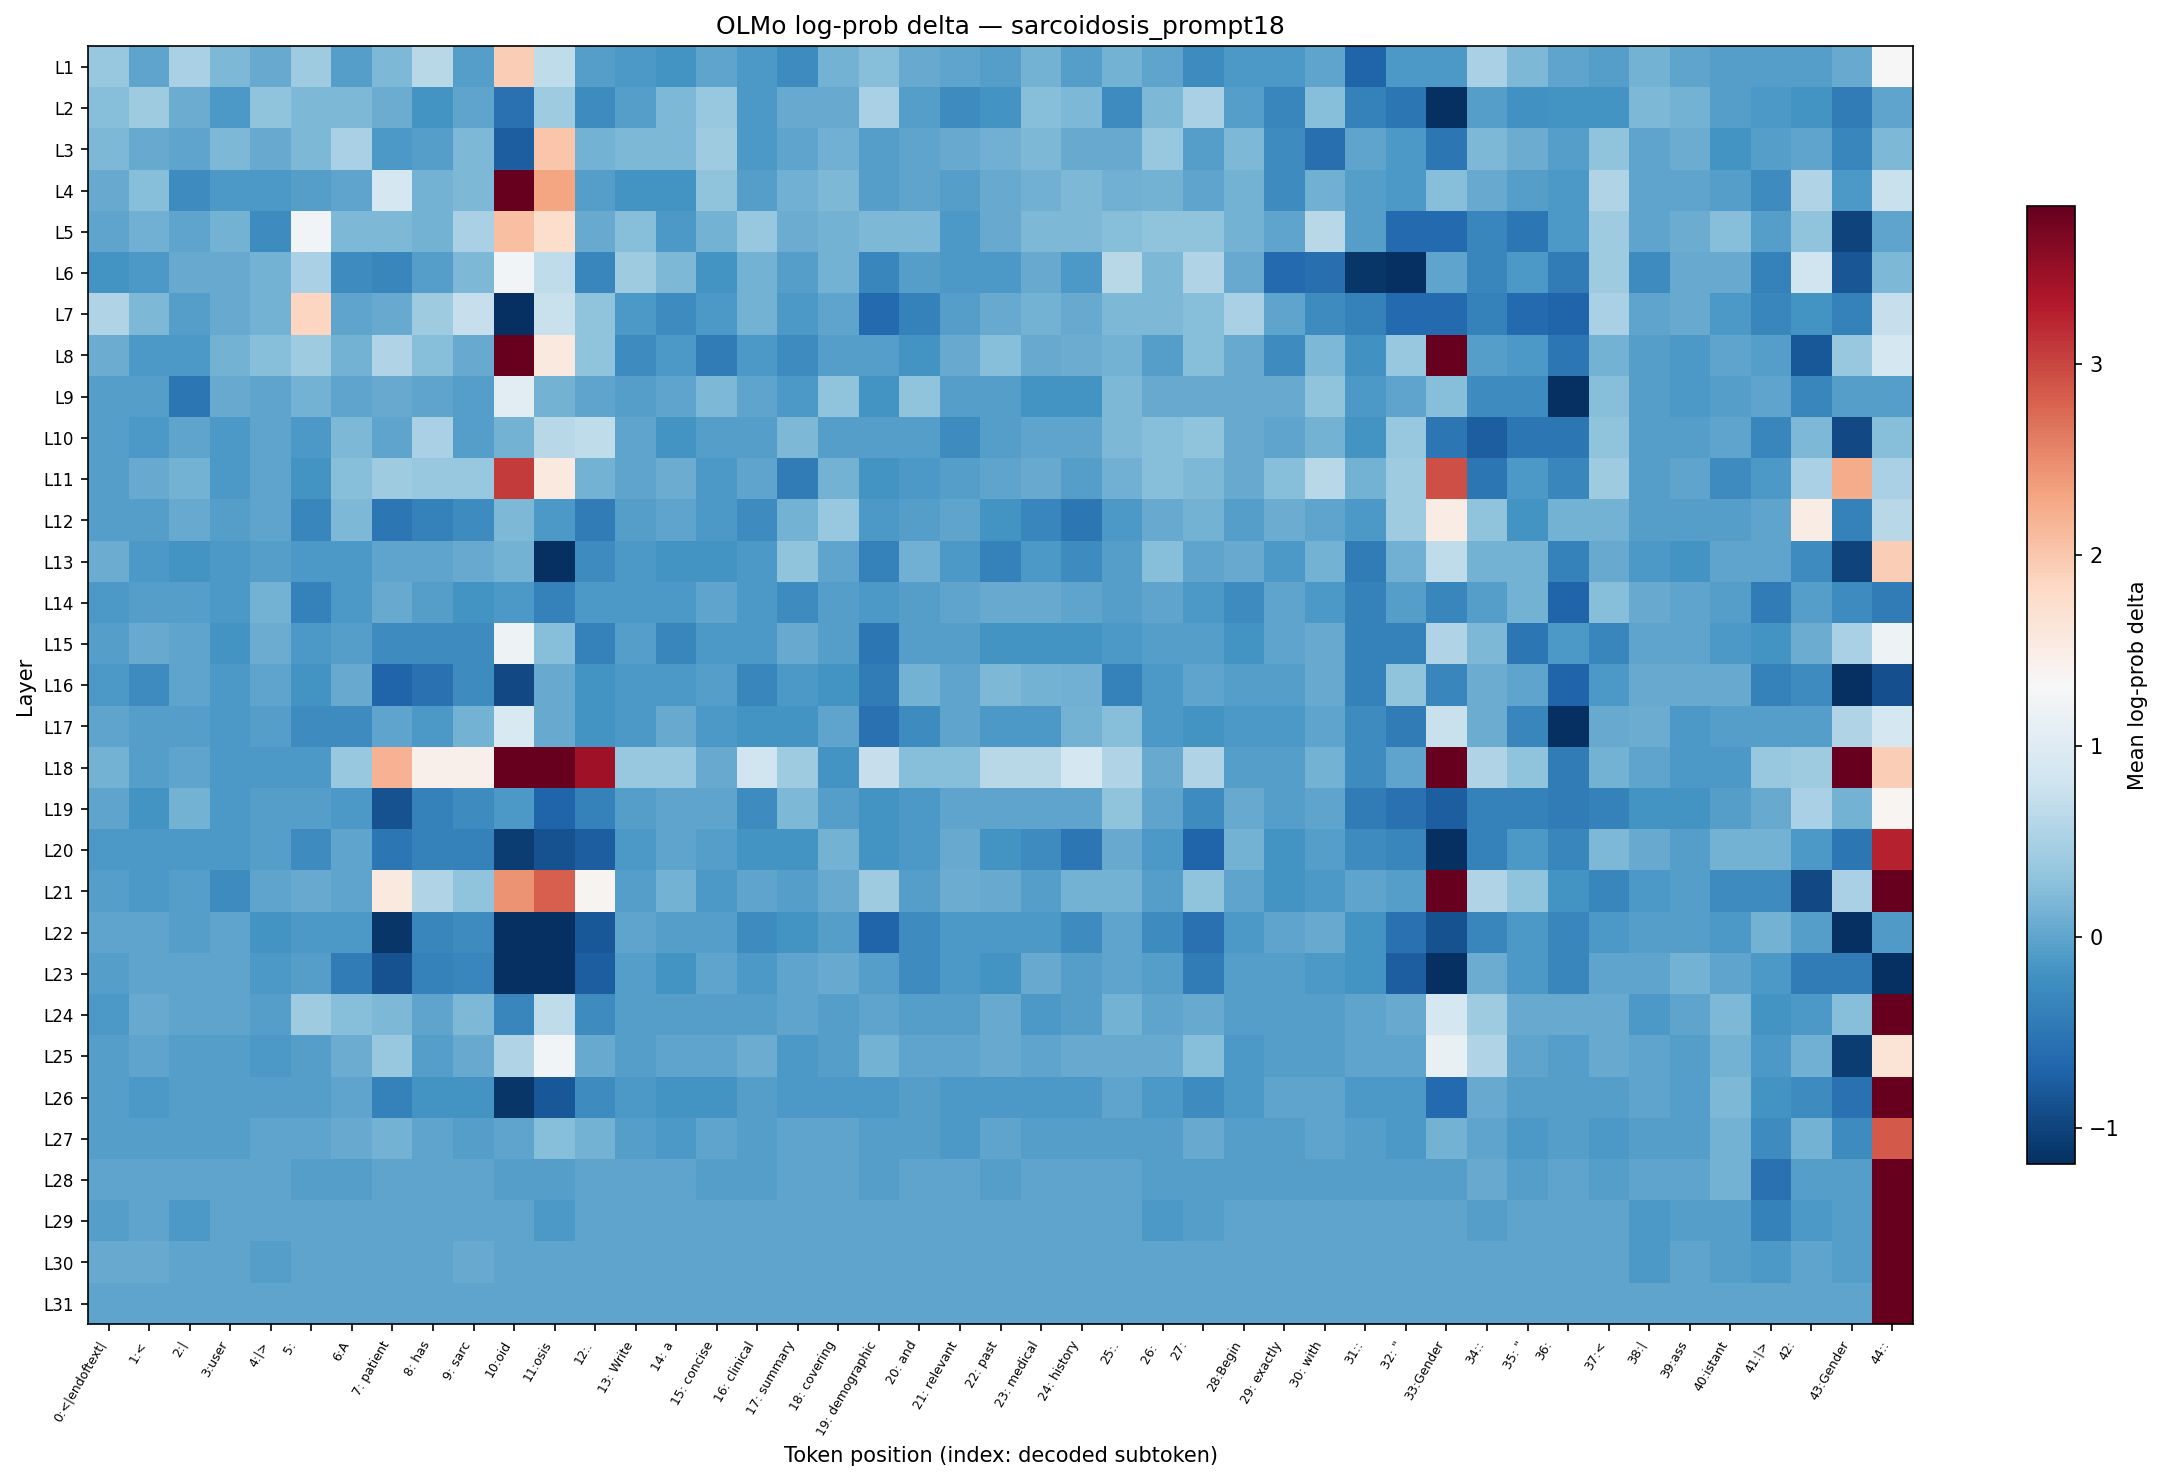

The file beside this chart, header and first rows:
layer, 0:<|endoftext|, 1:<, 2:|, 3:user, 4:|>, 5:?, 6:A, 7: patient, 8: has, 9: sarc, 10:oid, 11:osis, 12:., 13: Write, 14: a, 15: concise, 16: clinical, 17: summary, 18: covering, 19: demographic, 20: and, 21: relevant, 22: past
L1, 0.374, 0.000000, 0.5005, 0.1875, 0.06002, 0.4359, -0.06385, 0.1875, 0.6238, -0.06385, 1.937, 0.688, -0.06385, -0.1262, -0.1865, 0.000000, -0.1262, -0.2506, 0.1258, 0.2496, 0.06002, 0.000000, -0.06385
L2, 0.2456, 0.4292, 0.06486, -0.1262, 0.3156, 0.1875, 0.1875, 0.06486, -0.1865, 0.000000, -0.5628, 0.4359, -0.2506, -0.06385, 0.1875, 0.374, -0.1262, 0.06002, 0.06002, 0.5005, -0.06385, -0.2506, -0.1865
L3, 0.1875, 0.06002, 0.000000, 0.1875, 0.06002, 0.1875, 0.5005, -0.1262, -0.06385, 0.1875, -0.7515, 2.006, 0.1258, 0.1875, 0.1875, 0.4359, -0.1262, 0.000000, 0.1212, -0.06385, 0.000000, 0.06002, 0.1212
L4, 0.06002, 0.2496, -0.2506, -0.1262, -0.1262, -0.06385, 0.000000, 0.8763, 0.1258, 0.1875, 4.813, 2.314, -0.06385, -0.1865, -0.1865, 0.3156, -0.06385, 0.1212, 0.1875, -0.06385, 0.000000, -0.06385, 0.06002
L5, 0.000000, 0.1212, 0.000000, 0.1258, -0.2506, 1.248, 0.1875, 0.1875, 0.1258, 0.5005, 2.065, 1.755, 0.06002, 0.2496, -0.1262, 0.1258, 0.374, 0.06486, 0.1258, 0.1875, 0.1875, -0.1262, 0.06002
L6, -0.1865, -0.1262, 0.06002, 0.06002, 0.1258, 0.5005, -0.2506, -0.312, -0.06385, 0.1875, 1.248, 0.688, -0.312, 0.4359, 0.1875, -0.1865, 0.1258, -0.06385, 0.1258, -0.312, -0.06385, -0.1262, -0.1262
L7, 0.5611, 0.1875, -0.06385, 0.06002, 0.1258, 1.863, 0.000000, 0.06002, 0.4359, 0.7483, -1.439, 0.7532, 0.3081, -0.1262, -0.2506, -0.1262, 0.1258, -0.1262, 0.000000, -0.6283, -0.3775, -0.06385, 0.06002
L8, 0.06486, -0.1262, -0.1262, 0.1258, 0.2496, 0.4359, 0.1258, 0.5611, 0.2496, 0.06002, 4.564, 1.559, 0.3156, -0.2506, -0.1262, -0.4395, -0.1262, -0.2506, -0.06385, -0.06385, -0.1865, 0.06002, 0.2496
L9, -0.06385, -0.06385, -0.5014, 0.06002, 0.000000, 0.1258, 0.000000, 0.06002, 0.000000, -0.06385, 1.06, 0.1258, 0.000000, -0.06385, 0.000000, 0.1875, 0.000000, -0.1262, 0.3156, -0.1865, 0.3156, -0.06385, -0.06385
L10, -0.06385, -0.1262, 0.000000, -0.1262, 0.000000, -0.1262, 0.1875, 0.000000, 0.5005, -0.06385, 0.1258, 0.6238, 0.688, 0.000000, -0.1865, -0.06385, -0.06385, 0.1875, -0.06385, -0.06385, -0.06385, -0.2506, -0.06385
L11, -0.06385, 0.06002, 0.1258, -0.1262, 0.000000, -0.1865, 0.2496, 0.4359, 0.374, 0.374, 3.066, 1.567, 0.1258, 0.000000, 0.06486, -0.1262, 0.000000, -0.4395, 0.1258, -0.1865, -0.1262, -0.06385, 0.000000
L12, -0.06385, -0.06385, 0.06002, -0.06385, 0.000000, -0.312, 0.1875, -0.5014, -0.3775, -0.2506, 0.1875, -0.1262, -0.4395, -0.06385, 0.000000, -0.1262, -0.2506, 0.1258, 0.374, -0.1262, -0.06385, 0.000000, -0.1865
L13, 0.06486, -0.1262, -0.1865, -0.1262, -0.06385, -0.1262, -0.1262, 0.000000, 0.000000, 0.06002, 0.1258, -1.376, -0.2506, -0.1262, -0.1865, -0.1865, -0.1262, 0.3156, 0.000000, -0.3775, 0.1212, -0.1262, -0.3775
L14, -0.1262, -0.06385, -0.06385, -0.1262, 0.1258, -0.3775, -0.1262, 0.06002, -0.06385, -0.1865, -0.1262, -0.3775, -0.1262, -0.1262, -0.1262, 0.000000, -0.1262, -0.2506, -0.06385, -0.1262, -0.06385, 0.000000, 0.06002
L15, -0.06385, 0.06002, 0.000000, -0.1865, 0.06486, -0.1262, -0.06385, -0.2506, -0.2506, -0.2506, 1.187, 0.2496, -0.3775, -0.06385, -0.312, -0.1262, -0.1262, 0.06002, -0.06385, -0.5014, -0.06385, -0.06385, -0.1865
L16, -0.1262, -0.2506, 0.000000, -0.1262, 0.000000, -0.1865, 0.06002, -0.6931, -0.5628, -0.2506, -0.9437, 0.06002, -0.1865, -0.1262, -0.1262, -0.06385, -0.312, -0.1262, -0.1865, -0.4395, 0.1258, 0.000000, 0.1875
L17, 0.000000, -0.06385, -0.06385, -0.1262, -0.06385, -0.2506, -0.2506, 0.000000, -0.1262, 0.1258, 0.9387, 0.06002, -0.1865, -0.1262, 0.06002, -0.1262, -0.1865, -0.1865, 0.000000, -0.5628, -0.2506, 0.000000, -0.1262
L18, 0.1258, -0.06385, 0.000000, -0.1262, -0.1262, -0.1262, 0.374, 2.193, 1.439, 1.439, 13.43, 6.193, 3.44, 0.374, 0.374, 0.06002, 0.8098, 0.4359, -0.1865, 0.7483, 0.2496, 0.2496, 0.6238
L19, 0.000000, -0.1865, 0.1258, -0.1262, -0.06385, -0.06385, -0.1262, -0.8734, -0.3775, -0.2506, -0.1262, -0.688, -0.3775, -0.06385, 0.000000, 0.000000, -0.2506, 0.1875, -0.06385, -0.1865, -0.1262, 0.000000, 0.000000
L20, -0.1262, -0.1262, -0.1262, -0.1262, -0.06385, -0.2506, 0.000000, -0.5014, -0.3775, -0.3775, -1.063, -0.8734, -0.7515, -0.1262, 0.000000, -0.06385, -0.1865, -0.1865, 0.1258, -0.1865, -0.1262, 0.06002, -0.1865
L21, -0.06385, -0.1262, -0.06385, -0.2506, 0.000000, 0.06002, 0.000000, 1.567, 0.5611, 0.3156, 2.44, 2.814, 1.379, -0.06385, 0.1258, -0.1262, 0.000000, -0.06385, 0.06002, 0.4359, -0.06385, 0.06486, 0.06002
L22, 0.000000, 0.000000, -0.06385, 0.000000, -0.1865, -0.1262, -0.1262, -1.125, -0.312, -0.2506, -1.507, -1.936, -0.8135, 0.000000, -0.06385, -0.06385, -0.2506, -0.1865, -0.06385, -0.688, -0.2506, -0.1262, -0.1262
L23, -0.06385, 0.000000, 0.000000, 0.000000, -0.1262, -0.06385, -0.4395, -0.8734, -0.3775, -0.312, -2.435, -1.63, -0.7515, -0.06385, -0.1865, 0.000000, -0.1262, 0.000000, 0.06002, -0.06385, -0.2506, -0.1262, -0.1865
L24, -0.1262, 0.06002, 0.000000, 0.000000, -0.06385, 0.4359, 0.2496, 0.1875, 0.000000, 0.1875, -0.312, 0.688, -0.2506, -0.06385, -0.06385, -0.06385, -0.06385, 0.000000, -0.06385, 0.000000, -0.06385, -0.06385, 0.06002
L25, -0.06385, 0.000000, -0.06385, -0.06385, -0.1262, -0.06385, 0.06486, 0.374, -0.06385, 0.06002, 0.5611, 1.248, 0.06002, -0.06385, 0.000000, 0.000000, 0.06486, -0.1262, -0.06385, 0.1258, 0.000000, 0.000000, 0.06002
L26, -0.06385, -0.1262, -0.06385, -0.06385, -0.06385, -0.06385, 0.000000, -0.3775, -0.1865, -0.1865, -1.125, -0.8135, -0.2506, -0.1262, -0.1865, -0.1865, -0.06385, -0.1262, -0.1262, -0.1262, -0.06385, -0.1262, -0.1262
L27, -0.06385, -0.06385, -0.06385, -0.06385, 0.000000, 0.000000, 0.06002, 0.1258, 0.000000, -0.06385, 0.000000, 0.2496, 0.1258, -0.06385, -0.1262, 0.000000, -0.06385, 0.000000, 0.000000, -0.06385, -0.06385, -0.1262, 0.000000
L28, 0.000000, 0.000000, 0.000000, 0.000000, 0.000000, -0.06385, -0.06385, 0.000000, 0.000000, 0.000000, -0.06385, -0.06385, 0.000000, 0.000000, 0.000000, -0.06385, -0.06385, 0.000000, 0.000000, -0.06385, 0.000000, 0.000000, -0.06385
L29, -0.06385, 0.000000, -0.1262, 0.000000, 0.000000, 0.000000, 0.000000, 0.000000, 0.000000, 0.000000, 0.000000, -0.1262, 0.000000, 0.000000, 0.000000, 0.000000, 0.000000, 0.000000, 0.000000, 0.000000, 0.000000, 0.000000, 0.000000
L30, 0.06002, 0.06002, 0.000000, 0.000000, -0.06385, 0.000000, 0.000000, 0.000000, 0.000000, 0.06002, 0.000000, 0.000000, 0.000000, 0.000000, 0.000000, 0.000000, 0.000000, 0.000000, 0.000000, 0.000000, 0.000000, 0.000000, 0.000000
L31, 0.000000, 0.000000, 0.000000, 0.000000, 0.000000, 0.000000, 0.000000, 0.000000, 0.000000, 0.000000, 0.000000, 0.000000, 0.000000, 0.000000, 0.000000, 0.000000, 0.000000, 0.000000, 0.000000, 0.000000, 0.000000, 0.000000, 0.000000
